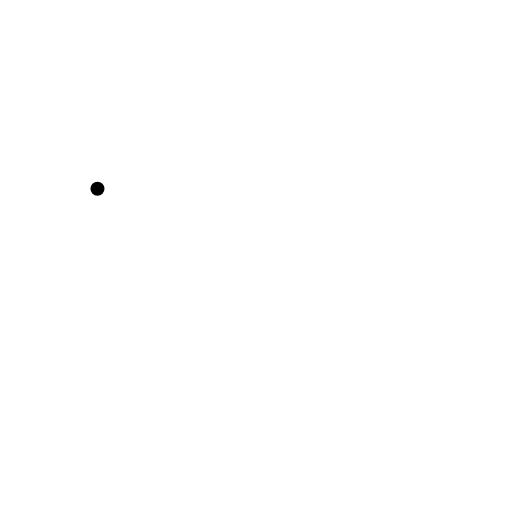
t = 0.00 s
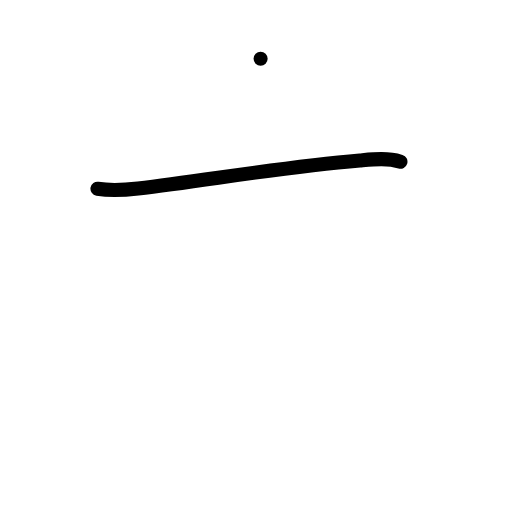
t = 1.00 s
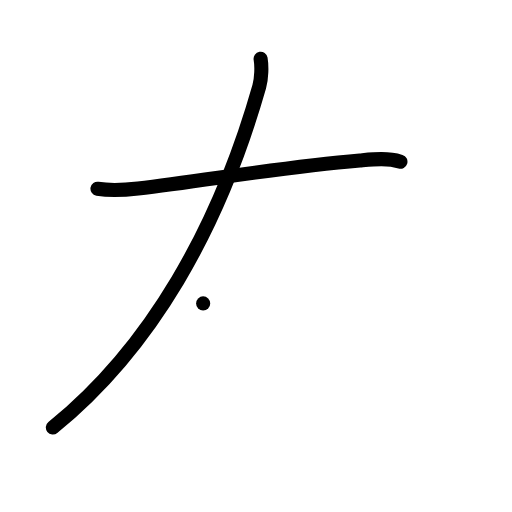
t = 2.00 s
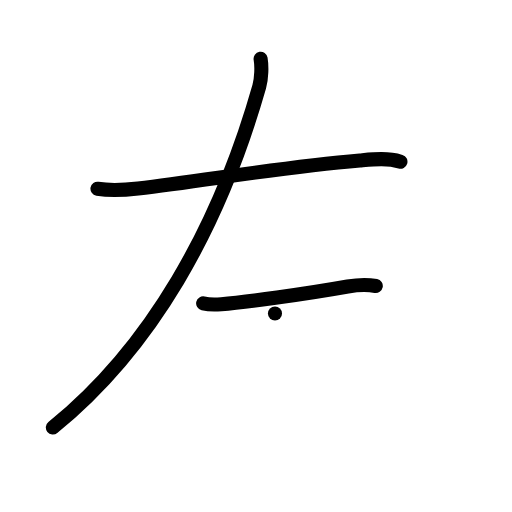
t = 3.00 s
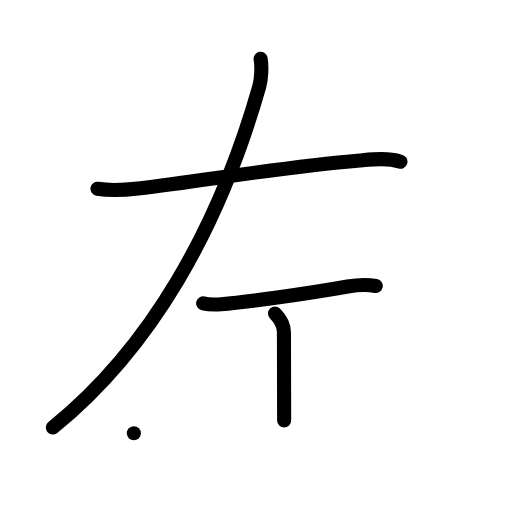
t = 4.00 s
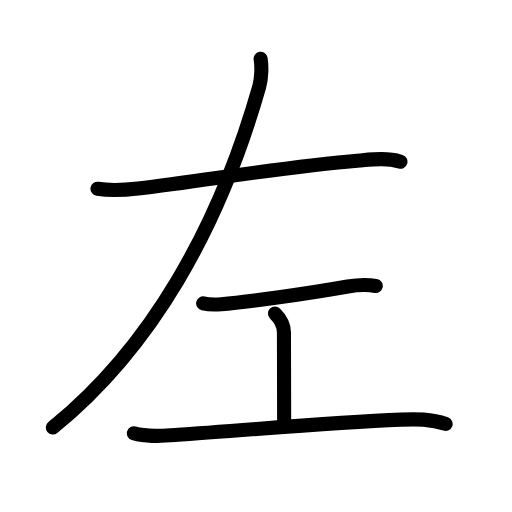
t = 5.00 s

The animated SVG that drew these frames (rendered in a browser with its animation timeline set to each time). Animation: 17 SMIL elements (animate=17); one cycle of 5.00 s.

<?xml version="1.0" encoding="UTF-8"?>
<!--
AniKanjiVG is licensed by CC-BY-SA Paul C. Sommerhoff (https://bitbucket.org/sommerhoff/anikanjivg).
AniKanjiVG uses KanjiVG which is licensed by CC-BY-SA Ulrich Apel (http://kanjivg.tagaini.net).
See also http://creativecommons.org/licenses/by-sa/3.0/
-->
<svg xmlns:kvg='http://kanjivg.tagaini.net' xmlns='http://www.w3.org/2000/svg' width='109' height='109' viewBox='0 0 109 109' style='fill:none;stroke:#000000;stroke-width:3;stroke-linecap:round;stroke-linejoin:round;' id="kvg:kanji_05de6"><g id="kvg:05de6" kvg:element="左"><g id="kvg:05de6-g1" kvg:position="kamae"><path id="kvg:05de6-s1" kvg:type="㇐" d="M20.75,40.17c2.95,0.49,5.68,0.29,8.64-0.05c14.5-1.68,29.75-4.47,47.22-5.96c2.83-0.24,5.87-0.58,8.64,0.26"><animate attributeName="d" begin="0.0s" dur="0.3333333333333333s" from="M20.75,40.17C20.75,40.17,20.75,40.17,20.75,40.17" to="M20.75,40.17c2.95,0.49,5.68,0.29,8.64-0.05" />
<animate attributeName="d" begin="0.3333333333333333s" dur="0.3333333333333333s" from="M20.75,40.17c2.95,0.49,5.68,0.29,8.64-0.05c0,0,0,0,0,0,0" to="M20.75,40.17c2.95,0.49,5.68,0.29,8.64-0.05c14.5-1.68,29.75-4.47,47.22-5.96" />
<animate attributeName="d" begin="0.6666666666666666s" dur="0.3333333333333333s" from="M20.75,40.17c2.95,0.49,5.68,0.29,8.64-0.05c14.5-1.68,29.75-4.47,47.22-5.96c0,0,0,0,0,0,0" to="M20.75,40.17c2.95,0.49,5.68,0.29,8.64-0.05c14.5-1.68,29.75-4.47,47.22-5.96c2.83-0.24,5.87-0.58,8.64,0.26" />
</path>
<path id="kvg:05de6-s2" kvg:type="㇒" d="M55.48,12.5c0.27,1.57,0.21,4.18-0.29,5.93C46.59,48.64,32.07,74.14,11.25,91"><animate attributeName="d" begin="1.0s" dur="0.5s" from="M55.48,12.5C55.48,12.5,55.48,12.5,55.48,12.5" to="M55.48,12.5c0.27,1.57,0.21,4.18-0.29,5.93" />
<animate attributeName="d" begin="1.5s" dur="0.5s" from="M55.48,12.5c0.27,1.57,0.21,4.18-0.29,5.93c0,0,0,0,0,0,0" to="M55.48,12.5c0.27,1.57,0.21,4.18-0.29,5.93C46.59,48.64,32.07,74.14,11.25,91" />
<animate attributeName="d" begin="0s" dur="1.0s" from="M-100,-100" to="M-100,-100" />
</path>
</g>
<g id="kvg:05de6-g2" kvg:element="工" kvg:radical="general"><path id="kvg:05de6-s3" kvg:type="㇐" d="M43.25,64.59c1.25,0.29,2.38,0.29,3.86,0.17c4.86-0.37,17.91-2.17,26.92-3.77c1.88-0.33,3.97-0.5,5.97-0.11"><animate attributeName="d" begin="2.0s" dur="0.3333333333333333s" from="M43.25,64.59C43.25,64.59,43.25,64.59,43.25,64.59" to="M43.25,64.59c1.25,0.29,2.38,0.29,3.86,0.17" />
<animate attributeName="d" begin="2.3333333333333335s" dur="0.3333333333333333s" from="M43.25,64.59c1.25,0.29,2.38,0.29,3.86,0.17c0,0,0,0,0,0,0" to="M43.25,64.59c1.25,0.29,2.38,0.29,3.86,0.17c4.86-0.37,17.91-2.17,26.92-3.77" />
<animate attributeName="d" begin="2.6666666666666665s" dur="0.3333333333333333s" from="M43.25,64.59c1.25,0.29,2.38,0.29,3.86,0.17c4.86-0.37,17.91-2.17,26.92-3.77c0,0,0,0,0,0,0" to="M43.25,64.59c1.25,0.29,2.38,0.29,3.86,0.17c4.86-0.37,17.91-2.17,26.92-3.77c1.88-0.33,3.97-0.5,5.97-0.11" />
<animate attributeName="d" begin="0s" dur="2.0s" from="M-100,-100" to="M-100,-100" />
</path>
<path id="kvg:05de6-s4" kvg:type="㇑a" d="M58.54,66.75c1.04,1.04,1.91,2.62,1.91,4.03c0,6.84,0.04,13.22,0.04,18.72"><animate attributeName="d" begin="3.0s" dur="0.5s" from="M58.54,66.75C58.54,66.75,58.54,66.75,58.54,66.75" to="M58.54,66.75c1.04,1.04,1.91,2.62,1.91,4.03" />
<animate attributeName="d" begin="3.5s" dur="0.5s" from="M58.54,66.75c1.04,1.04,1.91,2.62,1.91,4.03c0,0,0,0,0,0,0" to="M58.54,66.75c1.04,1.04,1.91,2.62,1.91,4.03c0,6.84,0.04,13.22,0.04,18.72" />
<animate attributeName="d" begin="0s" dur="3.0s" from="M-100,-100" to="M-100,-100" />
</path>
<path id="kvg:05de6-s5" kvg:type="㇐" d="M28.5,92.25c2.76,0.84,5.92,0.51,8.75,0.34c14.54-0.9,32.08-2.65,48.13-3.26c3.25-0.12,6.38-0.17,9.49,0.93"><animate attributeName="d" begin="4.0s" dur="0.3333333333333333s" from="M28.5,92.25C28.5,92.25,28.5,92.25,28.5,92.25" to="M28.5,92.25c2.76,0.84,5.92,0.51,8.75,0.34" />
<animate attributeName="d" begin="4.333333333333333s" dur="0.3333333333333333s" from="M28.5,92.25c2.76,0.84,5.92,0.51,8.75,0.34c0,0,0,0,0,0,0" to="M28.5,92.25c2.76,0.84,5.92,0.51,8.75,0.34c14.54-0.9,32.08-2.65,48.13-3.26" />
<animate attributeName="d" begin="4.666666666666667s" dur="0.3333333333333333s" from="M28.5,92.25c2.76,0.84,5.92,0.51,8.75,0.34c14.54-0.9,32.08-2.65,48.13-3.26c0,0,0,0,0,0,0" to="M28.5,92.25c2.76,0.84,5.92,0.51,8.75,0.34c14.54-0.9,32.08-2.65,48.13-3.26c3.25-0.12,6.38-0.17,9.49,0.93" />
<animate attributeName="d" begin="0s" dur="4.0s" from="M-100,-100" to="M-100,-100" />
</path>
</g>
</g>
</svg>
